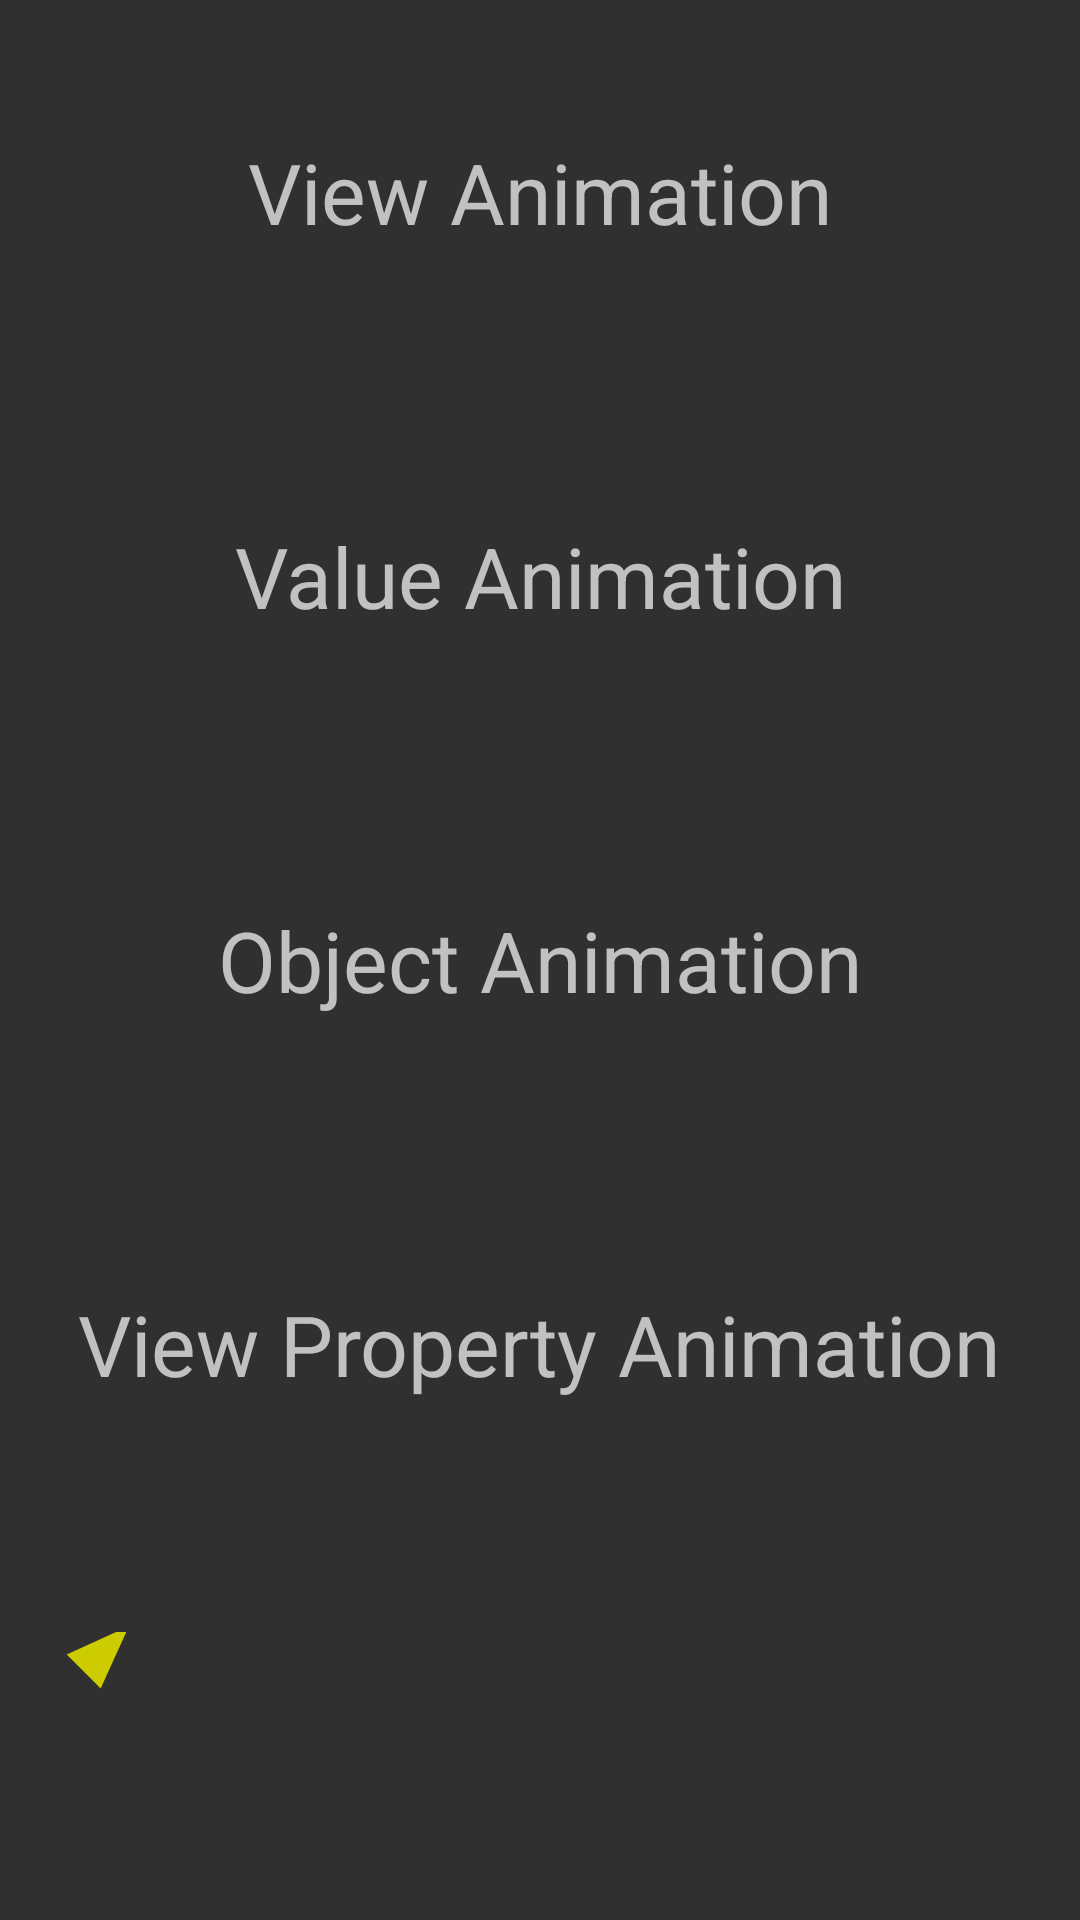

Produce the Android XML layout that renders to this screen, including the resource entries it uses.
<!-- AndroidManifest.xml: activity theme AppTheme -->
<!-- res/layout/activity_main2.xml -->
<?xml version="1.0" encoding="utf-8"?>
<LinearLayout xmlns:android="http://schemas.android.com/apk/res/android"
    xmlns:tools="http://schemas.android.com/tools"
    android:layout_width="match_parent"
    android:layout_height="match_parent"
    android:paddingBottom="@dimen/activity_vertical_margin"
    android:paddingLeft="@dimen/activity_horizontal_margin"
    android:paddingRight="@dimen/activity_horizontal_margin"
    android:paddingTop="@dimen/activity_vertical_margin"
    android:orientation="vertical"
    tools:context="com.example.rajat.samplelist.Main2Activity">

    <TextView
        android:id="@+id/text_to_anim"
        android:layout_width="wrap_content"
        android:layout_height="0dp"
        android:layout_weight="1"
        android:text="View Animation"
        android:textSize="28sp"
        android:layout_gravity="center"
        android:gravity="center"
        />

    <TextView
        android:id="@+id/value_anim"
        android:layout_width="wrap_content"
        android:layout_height="0dp"
        android:layout_weight="1"
        android:text="Value Animation"
        android:textSize="28sp"
        android:layout_gravity="center"
        android:gravity="center"
        />


    <TextView
        android:id="@+id/object_anim"
        android:layout_width="wrap_content"
        android:layout_height="0dp"
        android:layout_weight="1"
        android:text="Object Animation"
        android:textSize="28sp"
        android:layout_gravity="center"
        android:gravity="center"
        />


    <TextView
        android:id="@+id/view_property_anim"
        android:layout_width="wrap_content"
        android:layout_height="0dp"
        android:layout_weight="1"
        android:text="View Property Animation"
        android:textSize="28sp"
        android:layout_gravity="center"
        android:gravity="center"
        />

    <ImageView
        android:id="@+id/vector_anim"
        xmlns:android="http://schemas.android.com/apk/res/android"
        android:layout_width="wrap_content"
        android:layout_height="0dp"
        android:layout_weight="1"
        android:src="@drawable/vector_drawable"/>

</LinearLayout>
<!-- resources referenced by this layout -->
<resources>
  <!-- drawable vector_drawable (drawable) -->
  <?xml version="1.0" encoding="utf-8"?>
  <vector
      xmlns:android="http://schemas.android.com/apk/res/android"
      android:height="64dp"
      android:width="64dp"
      android:viewportHeight="600"
      android:viewportWidth="600" >
      <group
          android:name="rotationGroup"
          android:pivotX="300.0"
          android:pivotY="300.0"
          android:rotation="45.0" >
          <path
              android:name="v"
              android:fillColor="#CCCC00"
              android:pathData="M150,0 L75 200 L225 200 z" />
      </group>
  </vector>
  <style name="AppTheme" parent="android:Theme.Material">
          
          <item name="android:windowActivityTransitions">true</item>
  
          
          
          
  
          <item name="android:windowEnterTransition">@transition/change_image_transform</item>
          <item name="android:windowExitTransition">@transition/change_image_transform</item>
  
  
          
          <item name="android:windowSharedElementEnterTransition">
              @transition/change_image_transform</item>
          <item name="android:windowSharedElementExitTransition">
              @transition/change_image_transform</item>
      </style>
</resources>
